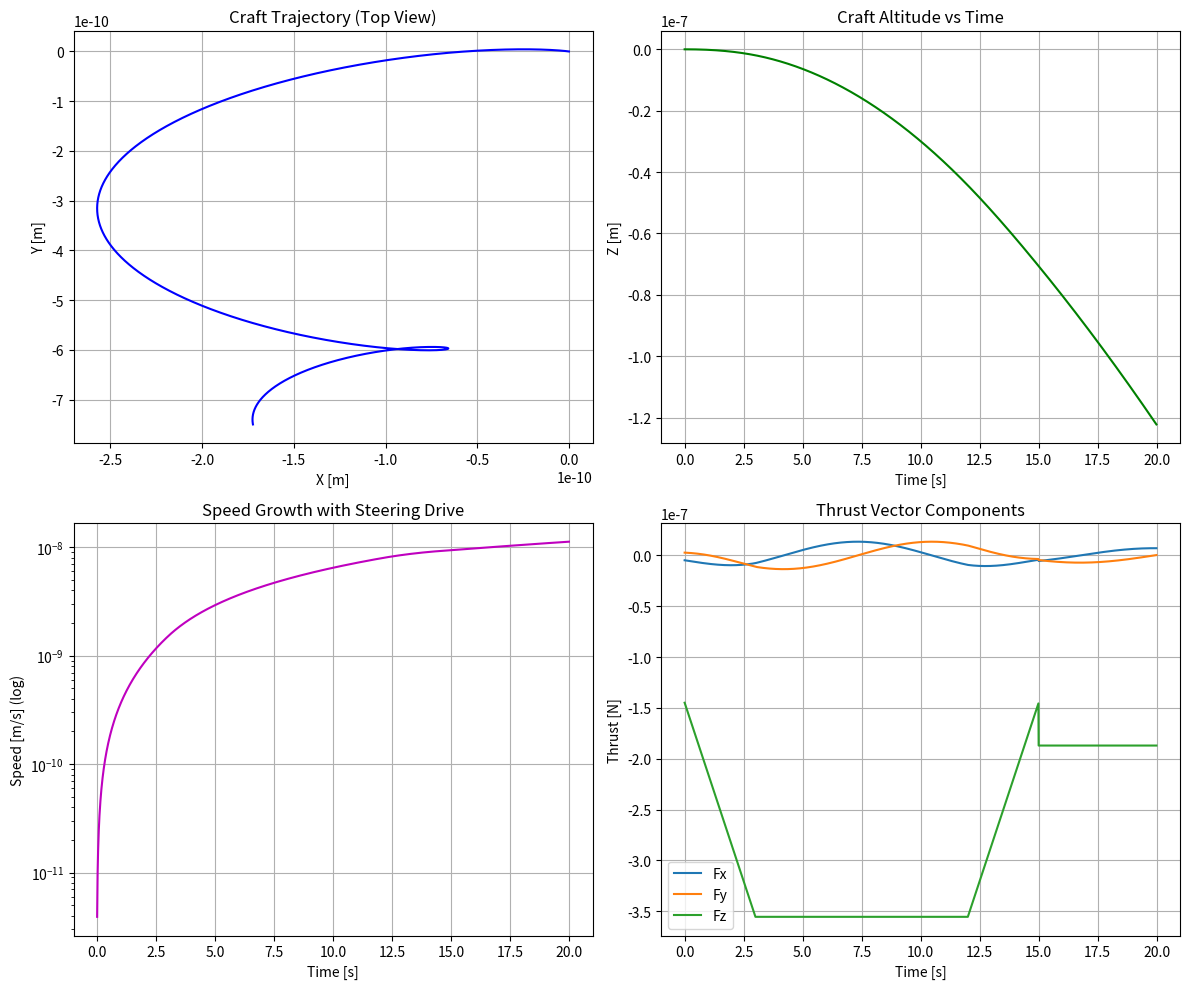

Write Python code to recreate this figure.
import numpy as np
import matplotlib.pyplot as plt


# ---------- 1. Physical constants ----------
G = 6.67430e-11      # gravitational constant
m_craft = 500.0      # craft mass [kg]


# ---------- 2. Your existing CoherenceSphere ----------
class CoherenceSphere:
    def __init__(self, radius=0.12, mass=1.0, S_total=1e21,
                 alpha=1e-39, repulsive=True, omega=0.0, phase=0.0):
        self.R = radius
        self.M = mass
        self.S_total = S_total
        self.alpha = alpha
        self.repulsive = repulsive
        self.omega = omega      # internal oscillation frequency
        self.phase = phase      # initial phase

    def info_density(self):
        V = 4/3 * np.pi * self.R**3
        return self.S_total / V

    def accel(self, r):
        r = np.asarray(r, dtype=float)
        a_mass = np.zeros_like(r)
        r_safe = np.where(r == 0, 1e-12, r)

        inside = r < self.R
        outside = ~inside

        if np.any(inside):
            M_enc = self.M * (r[inside]**3 / self.R**3)
            a_mass[inside] = -G * M_enc / (r_safe[inside]**2)
        if np.any(outside):
            a_mass[outside] = -G * self.M / (r_safe[outside]**2)

        S_rho = self.info_density()
        w = 0.05 * self.R
        shell_profile = np.exp(-((r - self.R)**2) / (2*w**2))

        sign = +1.0 if self.repulsive else -1.0
        a_info = sign * self.alpha * S_rho * shell_profile
        return a_mass + a_info

    def force_on_mass(self, r, m_test):
        return m_test * self.accel(r)


# ---------- 3. Dynamic 3-sphere drive ----------
class ManeuveringDrive:
    """
    Three spheres arranged in a triangle, orbiting around the craft
    to steer the thrust vector.
    """
    def __init__(self, spheres, base_radius=0.5, vertical_offset=0.5,
                 coupling_strength=3.0):
        self.spheres = spheres
        self.base_radius = base_radius          # radial distance from craft center
        self.vertical_offset = vertical_offset  # distance below craft
        self.coupling_strength = coupling_strength

    def sphere_positions(self, t, yaw_rate=0.5):
        """
        Positions of the three spheres relative to craft center at time t.
        They orbit in a rotating equilateral triangle pattern.
        """
        angles0 = np.array([0, 2*np.pi/3, 4*np.pi/3])
        angles = angles0 + yaw_rate * t
        x = self.base_radius * np.cos(angles)
        y = self.base_radius * np.sin(angles)
        z = -self.vertical_offset * np.ones_like(x)
        return np.column_stack([x, y, z])

    def _resonance_factors(self, t):
        """
        Time‑dependent resonance/throttle law.
        Ramp up, hold, then ramp down; also include phase locking.
        """
        # Simple throttle profile
        if t < 3.0:
            throttle = t / 3.0          # ramp up 0 -> 1
        elif t < 12.0:
            throttle = 1.0             # full power
        elif t < 15.0:
            throttle = 1.0 - (t - 12.0) / 3.0  # ramp down
        else:
            throttle = 0.2             # idle

        # Phase alignment between spheres (near 0 => strong)
        phases = np.array([s.omega * t + s.phase for s in self.spheres])
        phase_spread = np.max(phases) - np.min(phases)
        phase_factor = 1.0 - np.clip(phase_spread / np.pi, 0, 1)

        base = 1.0 + self.coupling_strength * throttle * phase_factor
        # slight asymmetry between spheres
        return base * np.array([0.9, 1.0, 0.95])

    def field_at_point(self, point, craft_pos, t):
        """
        Net acceleration at a spatial point due to all spheres.
        """
        point = np.asarray(point, dtype=float)
        craft_pos = np.asarray(craft_pos, dtype=float)

        positions = craft_pos + self.sphere_positions(t)
        factors = self._resonance_factors(t)

        a_total = np.zeros(3)
        for sphere, pos, f in zip(self.spheres, positions, factors):
            r_vec = point - pos
            r = np.linalg.norm(r_vec)
            if r < 1e-6:
                continue
            a_mag = sphere.accel(r) * f
            a_vec = a_mag * (r_vec / r)
            a_total += a_vec
        return a_total

    def thrust_on_craft(self, craft_pos, m_craft, t):
        """
        Net force on the craft's center of mass.
        """
        a_vec = self.field_at_point(craft_pos, craft_pos, t)
        return m_craft * a_vec


# ---------- 4. Craft dynamics ----------
def run_maneuver_sim():
    # Three identical high‑coupling spheres
    spheres = [
        CoherenceSphere(alpha=5e-39, S_total=5e21, omega=50.0, phase=0.0),
        CoherenceSphere(alpha=5e-39, S_total=5e21, omega=50.0, phase=1.0),
        CoherenceSphere(alpha=5e-39, S_total=5e21, omega=50.0, phase=2.0),
    ]
    drive = ManeuveringDrive(spheres, base_radius=0.5,
                             vertical_offset=0.4, coupling_strength=4.0)

    # Craft initial conditions
    pos = np.array([0.0, 0.0, 0.0])     # start at origin
    vel = np.array([0.0, 0.0, 0.0])

    dt = 0.01
    T = 20.0
    steps = int(T / dt)

    pos_hist = np.zeros((steps, 3))
    vel_hist = np.zeros((steps, 3))
    thrust_hist = np.zeros((steps, 3))

    for i in range(steps):
        t = i * dt

        # Net thrust from spheres
        F = drive.thrust_on_craft(pos, m_craft, t)

        # Craft dynamics (no external gravity for now)
        acc = F / m_craft
        vel += acc * dt
        pos += vel * dt

        pos_hist[i] = pos
        vel_hist[i] = vel
        thrust_hist[i] = F

    speeds = np.linalg.norm(vel_hist, axis=1)
    time = np.arange(steps) * dt

    # ---------- Plot ----------
    fig, axes = plt.subplots(2, 2, figsize=(12, 10))

    # 3D‑like XY path
    ax = axes[0, 0]
    ax.plot(pos_hist[:, 0], pos_hist[:, 1], 'b-')
    ax.set_xlabel("X [m]")
    ax.set_ylabel("Y [m]")
    ax.set_title("Craft Trajectory (Top View)")
    ax.grid(True)

    # Altitude vs time
    ax = axes[0, 1]
    ax.plot(time, pos_hist[:, 2], 'g-')
    ax.set_xlabel("Time [s]")
    ax.set_ylabel("Z [m]")
    ax.set_title("Craft Altitude vs Time")
    ax.grid(True)

    # Speed vs time
    ax = axes[1, 0]
    ax.semilogy(time, speeds + 1e-12, 'm-')
    ax.set_xlabel("Time [s]")
    ax.set_ylabel("Speed [m/s] (log)")
    ax.set_title("Speed Growth with Steering Drive")
    ax.grid(True)

    # Thrust components
    ax = axes[1, 1]
    ax.plot(time, thrust_hist[:, 0], label="Fx")
    ax.plot(time, thrust_hist[:, 1], label="Fy")
    ax.plot(time, thrust_hist[:, 2], label="Fz")
    ax.set_xlabel("Time [s]")
    ax.set_ylabel("Thrust [N]")
    ax.set_title("Thrust Vector Components")
    ax.legend()
    ax.grid(True)

    plt.tight_layout()
    plt.show()

    print(f"Final speed: {speeds[-1]:.3e} m/s")
    print("Final position:", pos_hist[-1])


if __name__ == "__main__":
    run_maneuver_sim()
